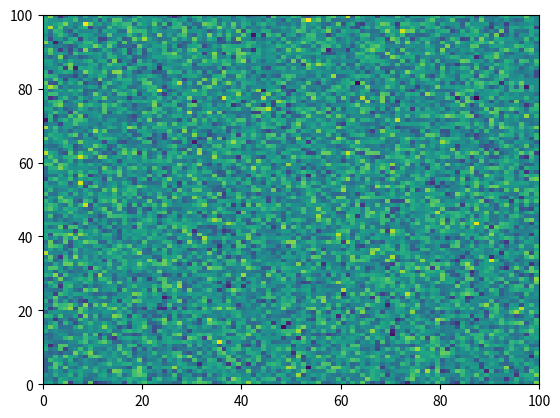

Recreate this plot in Python. (Note: this script raises an exception after producing the figure.)
# [redacted]
# License: BSD 3 clause
# sphinx_gallery_line_numbers = True

import matplotlib.pyplot as plt
import numpy as np

plt.pcolormesh(np.random.randn(100, 100))

iae  # noqa

plt.plot("Strings are not a valid argument for the plot function")